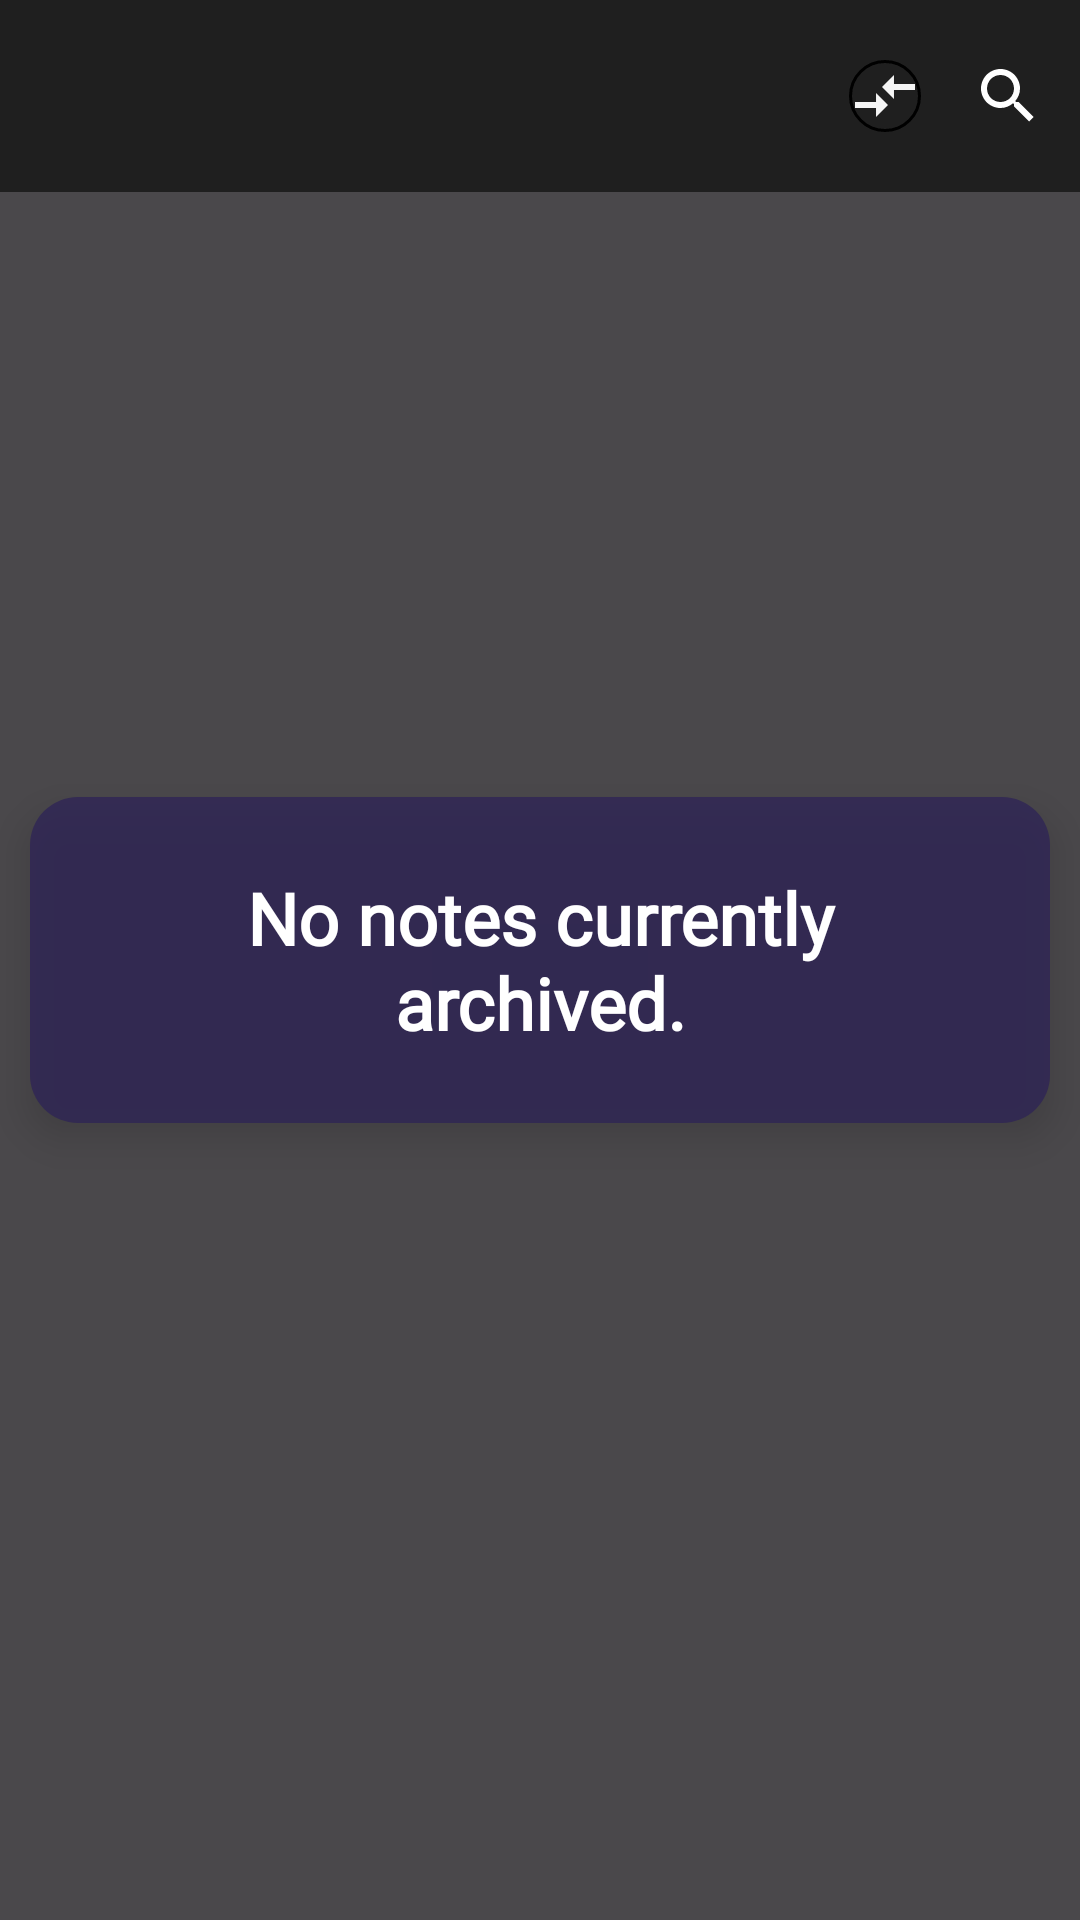

The Android layout XML behind this screen, and the referenced resources:
<!-- AndroidManifest.xml: activity theme Theme.Material3.DayNight.NoActionBar -->
<!-- res/layout/activity_archives.xml -->
<?xml version="1.0" encoding="utf-8"?>
<androidx.drawerlayout.widget.DrawerLayout xmlns:android="http://schemas.android.com/apk/res/android"
    xmlns:app="http://schemas.android.com/apk/res-auto"
    xmlns:tools="http://schemas.android.com/tools"
    android:id="@+id/drawer_layout"
    android:layout_width="match_parent"
    android:layout_height="match_parent"
    android:fitsSystemWindows="true"
    android:background="#B4000000"

    >
    

    
    <RelativeLayout
        android:layout_width="match_parent"
        android:layout_height="match_parent"

        >
        <TextView
            android:layout_width="wrap_content"
            android:layout_height="wrap_content"
            android:id="@+id/initialtext"
            android:textColor="@color/white"
            android:gravity="center"

            android:layout_centerInParent="true"
            android:background="@drawable/rounded_purple_background"
            android:padding="24dp"
            android:elevation="8dp"
            android:layout_marginLeft="10dp"
            android:fontFamily="@font/latoregular"
            android:layout_marginRight="10dp"
            android:textSize="24sp"
            android:textStyle="bold"
            android:text="@string/no_arvhives_message"
            />
        
        <androidx.appcompat.widget.Toolbar
            android:id="@+id/toolbar"
            android:layout_width="match_parent"
            android:layout_height="?attr/actionBarSize"
            android:background="#1F1F1F"
            android:elevation="4dp"
            android:theme="@style/ThemeOverlay.AppCompat.Dark.ActionBar"
            app:popupTheme="@style/ThemeOverlay.AppCompat.Light">

            
            <androidx.appcompat.widget.SearchView
                android:id="@+id/search_view"
                android:layout_width="wrap_content"
                android:layout_height="match_parent"
                app:queryHint="Search your notes"
                app:queryBackground="@android:color/transparent"
                android:textColorHint="@android:color/darker_gray"
                android:textColor="@android:color/white"
                android:layout_gravity="right"
                />
            <ImageButton
                android:layout_width="wrap_content"
                android:layout_height="wrap_content"
                android:src="@drawable/ic_shuffle"
                android:id="@+id/shuffle"
                android:layout_gravity="right"
                android:background="@drawable/button_background_transparent"
                android:layout_marginEnd="5dp"
                />
        </androidx.appcompat.widget.Toolbar>



        <LinearLayout
            android:layout_width="match_parent"
            android:layout_height="wrap_content"
            android:orientation="vertical"
            android:layout_marginTop="74dp"
            android:padding="8dp">

            
            <androidx.recyclerview.widget.RecyclerView
                android:id="@+id/notesRecyclerView"
                android:layout_width="match_parent"
                android:layout_height="wrap_content"
                app:layoutManager="androidx.recyclerview.widget.LinearLayoutManager"
                android:clipToPadding="false"
                android:nestedScrollingEnabled="false"
                tools:itemCount="10"
                tools:listitem="@layout/note_item_layout"/>
        </LinearLayout>


    </RelativeLayout>


</androidx.drawerlayout.widget.DrawerLayout>
<!-- resources referenced by this layout -->
<resources>
  <color name="white">#FFFFFFFF</color>
  <!-- drawable button_background_transparent (drawable) -->
  <?xml version="1.0" encoding="utf-8"?>
  <shape xmlns:android="http://schemas.android.com/apk/res/android"
      android:shape="rectangle">
      <solid android:color="@android:color/transparent" />
      <corners android:radius="16dp" />
      <stroke
          android:width="1dp"
          android:color="@android:color/black" />
  </shape>
  <!-- drawable ic_shuffle (drawable) -->
  <vector android:autoMirrored="true" android:height="24dp"
      android:tint="#F5F5F5" android:viewportHeight="24"
      android:viewportWidth="24" android:width="24dp" xmlns:android="http://schemas.android.com/apk/res/android">
      <path android:fillColor="@android:color/white" android:pathData="M9.01,14H2v2h7.01v3L13,15l-3.99,-4V14zM14.99,13v-3H22V8h-7.01V5L11,9L14.99,13z"/>
  </vector>
  <!-- drawable rounded_purple_background (drawable) -->
  <?xml version="1.0" encoding="utf-8"?>
  <shape xmlns:android="http://schemas.android.com/apk/res/android"
      android:shape="rectangle">
  
      
      <solid android:color="#C42E2457" />
  
      
      <corners android:radius="16dp" />
  
  </shape>
  <string name="no_arvhives_message">No notes currently archived.</string>
</resources>
